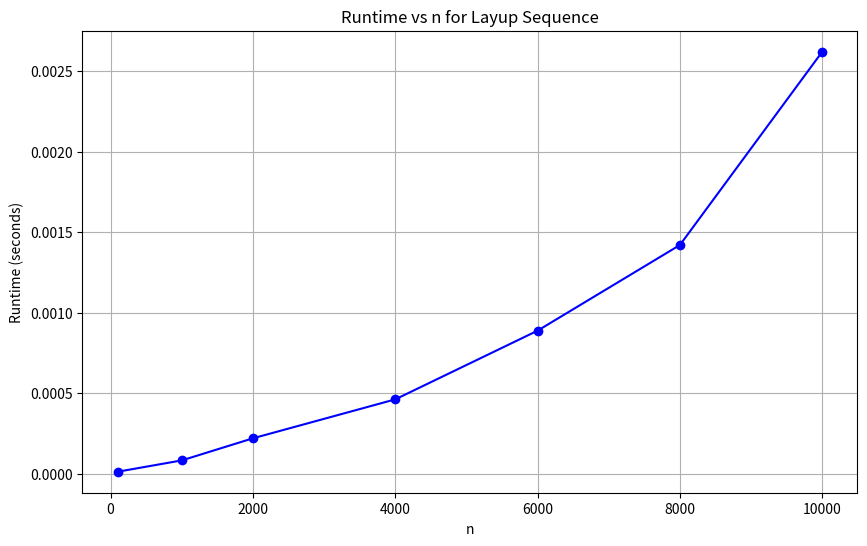

Source code (Python):
# [redacted]

import time
import matplotlib.pyplot as plt

def compute_sequence(n_target):
    if not isinstance(n_target, int) or n_target <= 0:
        return "Input n must be postiive and must be an integer"
    if n_target == 1:
        return 1
    if n_target == 2:
        return 2
    
    s_n_minus_2 = 1
    s_n_minus_1 = 2
    
    for n in range(3, n_target + 1):
        if n % 2 == 0: # n is even
            s_n = s_n_minus_1 + s_n_minus_2
        else: # n is odd
            s_n = 2 * s_n_minus_1 - s_n_minus_2

        s_n_minus_2 = s_n_minus_1
        s_n_minus_1 = s_n
    
    # After the loop, s_n_minus_1 would hold the value for S(n_target)
    return s_n_minus_1

def measure_performance():
    # measuring and ploting the runtime performance for different values of n
    
    n_values = [100, 1000, 2000, 4000, 6000, 8000, 10000]
    runtimes = []
    
    for n in n_values:
        start_time = time.time()
        result = compute_sequence(n)
        end_time = time.time()
        runtime = end_time - start_time
        
        runtimes.append(runtime)
        print(f"S({n}) = {result}, Runtime: {runtime:.6f} seconds")
    
    # Plot runtime vs n
    plt.figure(figsize=(10, 6))
    plt.plot(n_values, runtimes, marker='o', color='blue')
    plt.title('Runtime vs n for Layup Sequence')
    plt.xlabel('n')
    plt.ylabel('Runtime (seconds)')
    plt.grid(True)
    plt.savefig('layup_sequence_runtime.png')
    
    return n_values, runtimes

if __name__ == "__main__":
    # part 1: Algorithm Implementation
    n_value = 10000
    start_time = time.time()
    result = compute_sequence(n_value)
    total_runtime = time.time() - start_time
    
    print(f"S({n_value}) = {result}")
    print(f"Runtime: {total_runtime:.6f} seconds")
    print(f"----------------------------------------------------------------------------------------------------------------------------------")
    
    # Part 2: Performance Evaluation
    print("\nMeasuring performance for different values of n")
    n_values, runtimes = measure_performance()
    
    
    """
    REPORT

    2b. Time Complexity Analysis:
    O(n)

    3a. Explanation

    The algorithm has a time complexity of O(n) for each value from 3 to n. A constant 
    number of operations are performed when checking if n is even or odd and performing
    arithmetic. Since we calculate each term exactly once, sequenctially, the time
    complexity is n and grows linearly.

    Space Complexity Analysis: (just a side note)

    The space complexity is O(1) because only three variables are stored
    (s_n_minus_2, s_n_minus_1, and s_n) which stay the same regardless
    of the input size.

    3b. Optimizations:
    1. Using iterative approach instead of recursive to avoid stack overflow issues for
    large n values like 10,000
    
    2. Using constant space, where I only stored the two previous sequence values 
    instead of the entire sequence which reduced memory from O(n) to O(1)

    3. No repeat calculations, where each value in the sequence is computed only once.
    In recursive approach, it would recalculate values which is not efficent.

    """
